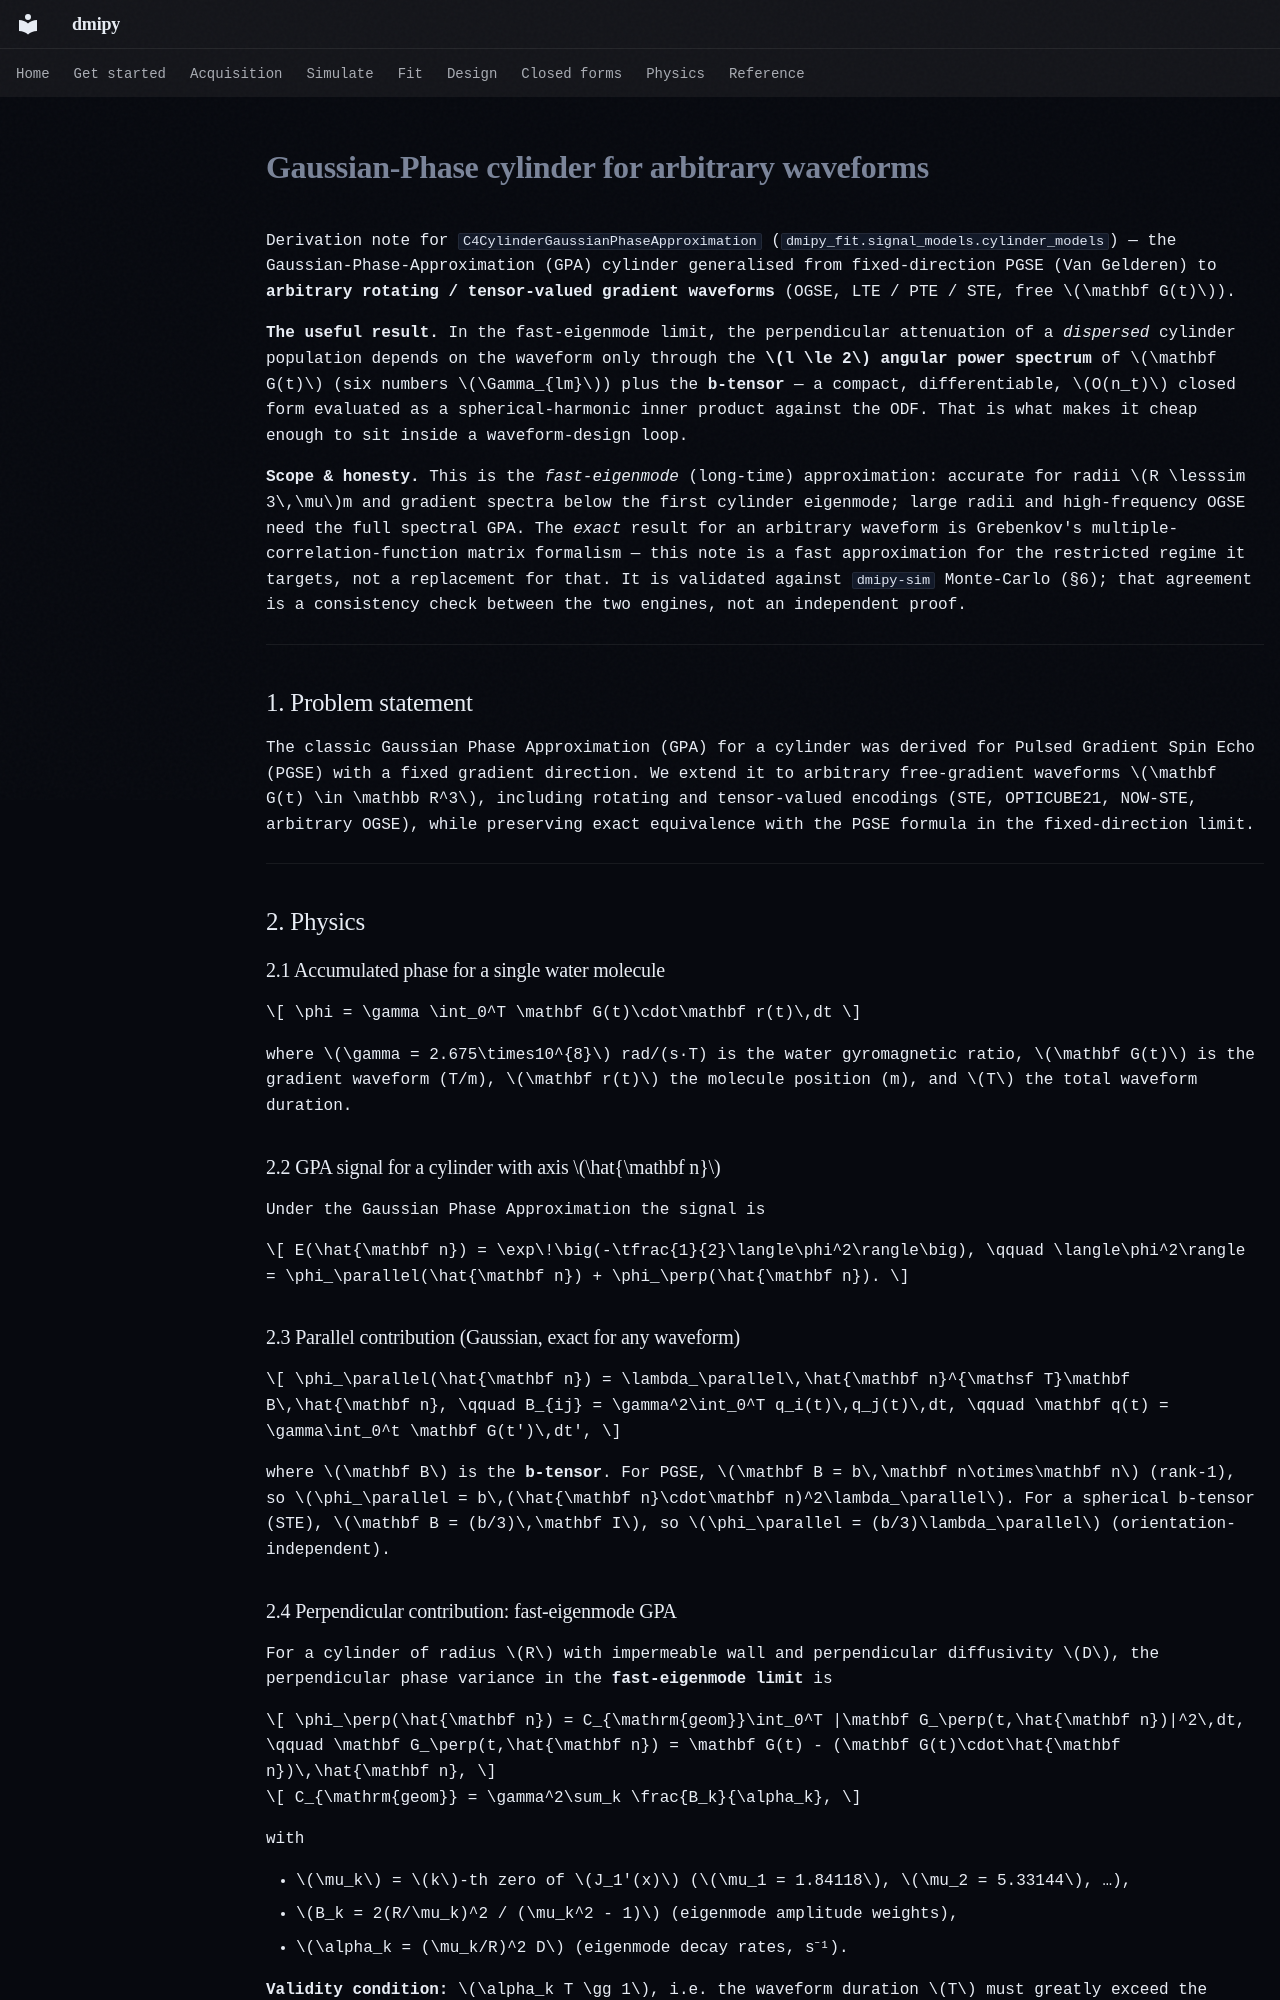

repository: dmrai-lab/dmipy · page: derivations/gpa_arbitrary_waveform/index.html · generator: mkdocs

# Gaussian-Phase cylinder for arbitrary waveforms

Derivation note for `C4CylinderGaussianPhaseApproximation`
(`dmipy_fit.signal_models.cylinder_models`) — the Gaussian-Phase-Approximation (GPA) cylinder
generalised from fixed-direction PGSE (Van Gelderen) to **arbitrary rotating / tensor-valued
gradient waveforms** (OGSE, LTE / PTE / STE, free $\mathbf G(t)$).

**The useful result.** In the fast-eigenmode limit, the perpendicular attenuation of a
*dispersed* cylinder population depends on the waveform only through the **$l \le 2$ angular
power spectrum** of $\mathbf G(t)$ (six numbers $\Gamma_{lm}$) plus the **b-tensor** — a compact,
differentiable, $O(n_t)$ closed form evaluated as a spherical-harmonic inner product against the
ODF. That is what makes it cheap enough to sit inside a waveform-design loop.

**Scope & honesty.** This is the *fast-eigenmode* (long-time) approximation: accurate for radii
$R \lesssim 3\,\mu$m and gradient spectra below the first cylinder eigenmode; large radii and
high-frequency OGSE need the full spectral GPA. The *exact* result for an arbitrary waveform is
Grebenkov's multiple-correlation-function matrix formalism — this note is a fast approximation
for the restricted regime it targets, not a replacement for that. It is validated against
`dmipy-sim` Monte-Carlo (§6); that agreement is a consistency check between the two engines, not
an independent proof.

---

## 1. Problem statement

The classic Gaussian Phase Approximation (GPA) for a cylinder was derived for Pulsed Gradient
Spin Echo (PGSE) with a fixed gradient direction. We extend it to arbitrary free-gradient
waveforms $\mathbf G(t) \in \mathbb R^3$, including rotating and tensor-valued encodings (STE,
OPTICUBE21, NOW-STE, arbitrary OGSE), while preserving exact equivalence with the PGSE formula
in the fixed-direction limit.

---

## 2. Physics

### 2.1 Accumulated phase for a single water molecule

$$
\phi = \gamma \int_0^T \mathbf G(t)\cdot\mathbf r(t)\,dt
$$

where $\gamma = 2.675\times10^{8}$ rad/(s·T) is the water gyromagnetic ratio, $\mathbf G(t)$ is
the gradient waveform (T/m), $\mathbf r(t)$ the molecule position (m), and $T$ the total waveform
duration.

### 2.2 GPA signal for a cylinder with axis $\hat{\mathbf n}$

Under the Gaussian Phase Approximation the signal is

$$
E(\hat{\mathbf n}) = \exp\!\big(-\tfrac{1}{2}\langle\phi^2\rangle\big),
\qquad
\langle\phi^2\rangle = \phi_\parallel(\hat{\mathbf n}) + \phi_\perp(\hat{\mathbf n}).
$$

### 2.3 Parallel contribution (Gaussian, exact for any waveform)

$$
\phi_\parallel(\hat{\mathbf n}) = \lambda_\parallel\,\hat{\mathbf n}^{\mathsf T}\mathbf B\,\hat{\mathbf n},
\qquad
B_{ij} = \gamma^2\int_0^T q_i(t)\,q_j(t)\,dt,
\qquad
\mathbf q(t) = \gamma\int_0^t \mathbf G(t')\,dt',
$$

where $\mathbf B$ is the **b-tensor**. For PGSE, $\mathbf B = b\,\mathbf n\otimes\mathbf n$
(rank-1), so $\phi_\parallel = b\,(\hat{\mathbf n}\cdot\mathbf n)^2\lambda_\parallel$. For a
spherical b-tensor (STE), $\mathbf B = (b/3)\,\mathbf I$, so $\phi_\parallel = (b/3)\lambda_\parallel$
(orientation-independent).
